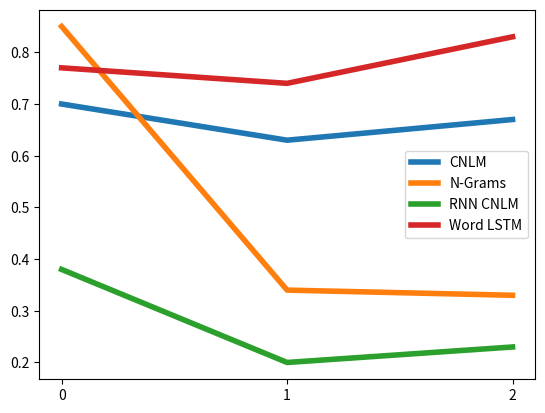
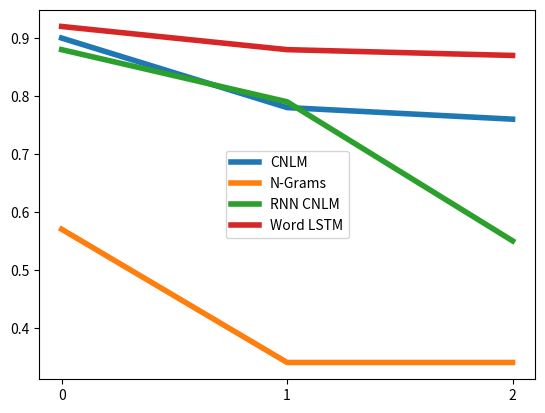
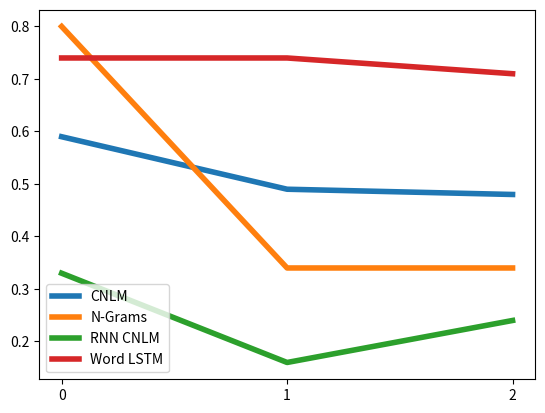
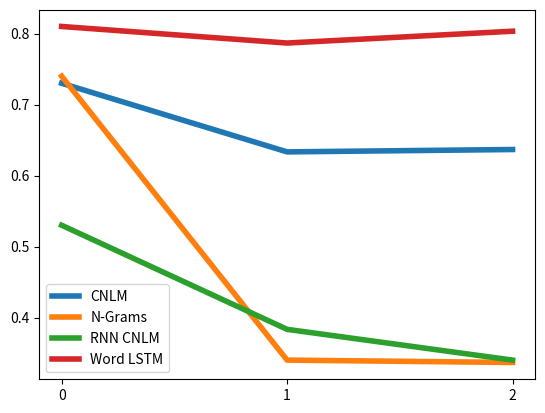

Write the Python code that produced these figures, in order.

accLSTM = [[[0.7, 0.21, 0.09], [0.06, 0.9, 0.03], [0.2, 0.21, 0.59]],
           [[0.63, 0.2, 0.17], [0.15, 0.78, 0.07], [0.31, 0.21, 0.49]],
           [[0.67, 0.19, 0.14], [0.16, 0.76, 0.07], [0.31, 0.22, 0.48]]]

accNgram = [[[0.85, 0.08, 0.07], [0.39, 0.57, 0.04], [0.12, 0.08, 0.8]],
            [[0.34, 0.32, 0.34], [0.32, 0.34, 0.34], [0.33, 0.33, 0.34]],
            [[0.33, 0.33, 0.34], [0.34, 0.34, 0.33], [0.32, 0.34, 0.34]]]

accRNN = [[[0.38, 0.47, 0.15], [0.08, 0.88, 0.05], [0.22, 0.45, 0.33]],
          [[0.2, 0.64, 0.15], [0.11, 0.79, 0.09], [0.19, 0.65, 0.16]],
          [[0.23, 0.54, 0.23], [0.19, 0.55, 0.26], [0.21, 0.55, 0.24]]]

accWord = [[[0.77, 0.15, 0.08], [0.05, 0.92, 0.03], [0.11, 0.14, 0.74]],
           [[0.74, 0.11, 0.14], [0.06, 0.88, 0.06], [0.14, 0.12, 0.74]],
           [[0.83, 0.07, 0.1], [0.09, 0.87, 0.04], [0.18, 0.11, 0.71]]]

names = ["CNLM", "N-Grams", "RNN CNLM", "Word LSTM"]
accs = [accLSTM, accNgram, accRNN, accWord]


import matplotlib
matplotlib.use('agg')
import matplotlib.pyplot as plt

import numpy as np

for gender, genderName in zip(range(3), ["m", "f", "n"]):
  for name, acc in zip(names, accs):
   plt.plot(range(0, 3), [x[gender][gender] for x in acc], label=name, linewidth=4.0)
  plt.xticks(range(0,3))
  plt.legend()
  plt.show()
  plt.savefig("german-gender-"+genderName+".pdf")
  plt.close()

for name, acc in zip(names, accs):
 plt.plot(range(0, 3), [sum([x[gender][gender] for gender in range(3)])/3 for x in acc], label=name, linewidth=4.0)
plt.xticks(range(0,3))
plt.legend()
plt.show()
plt.savefig("german-gender-total.pdf")
plt.close()
  
